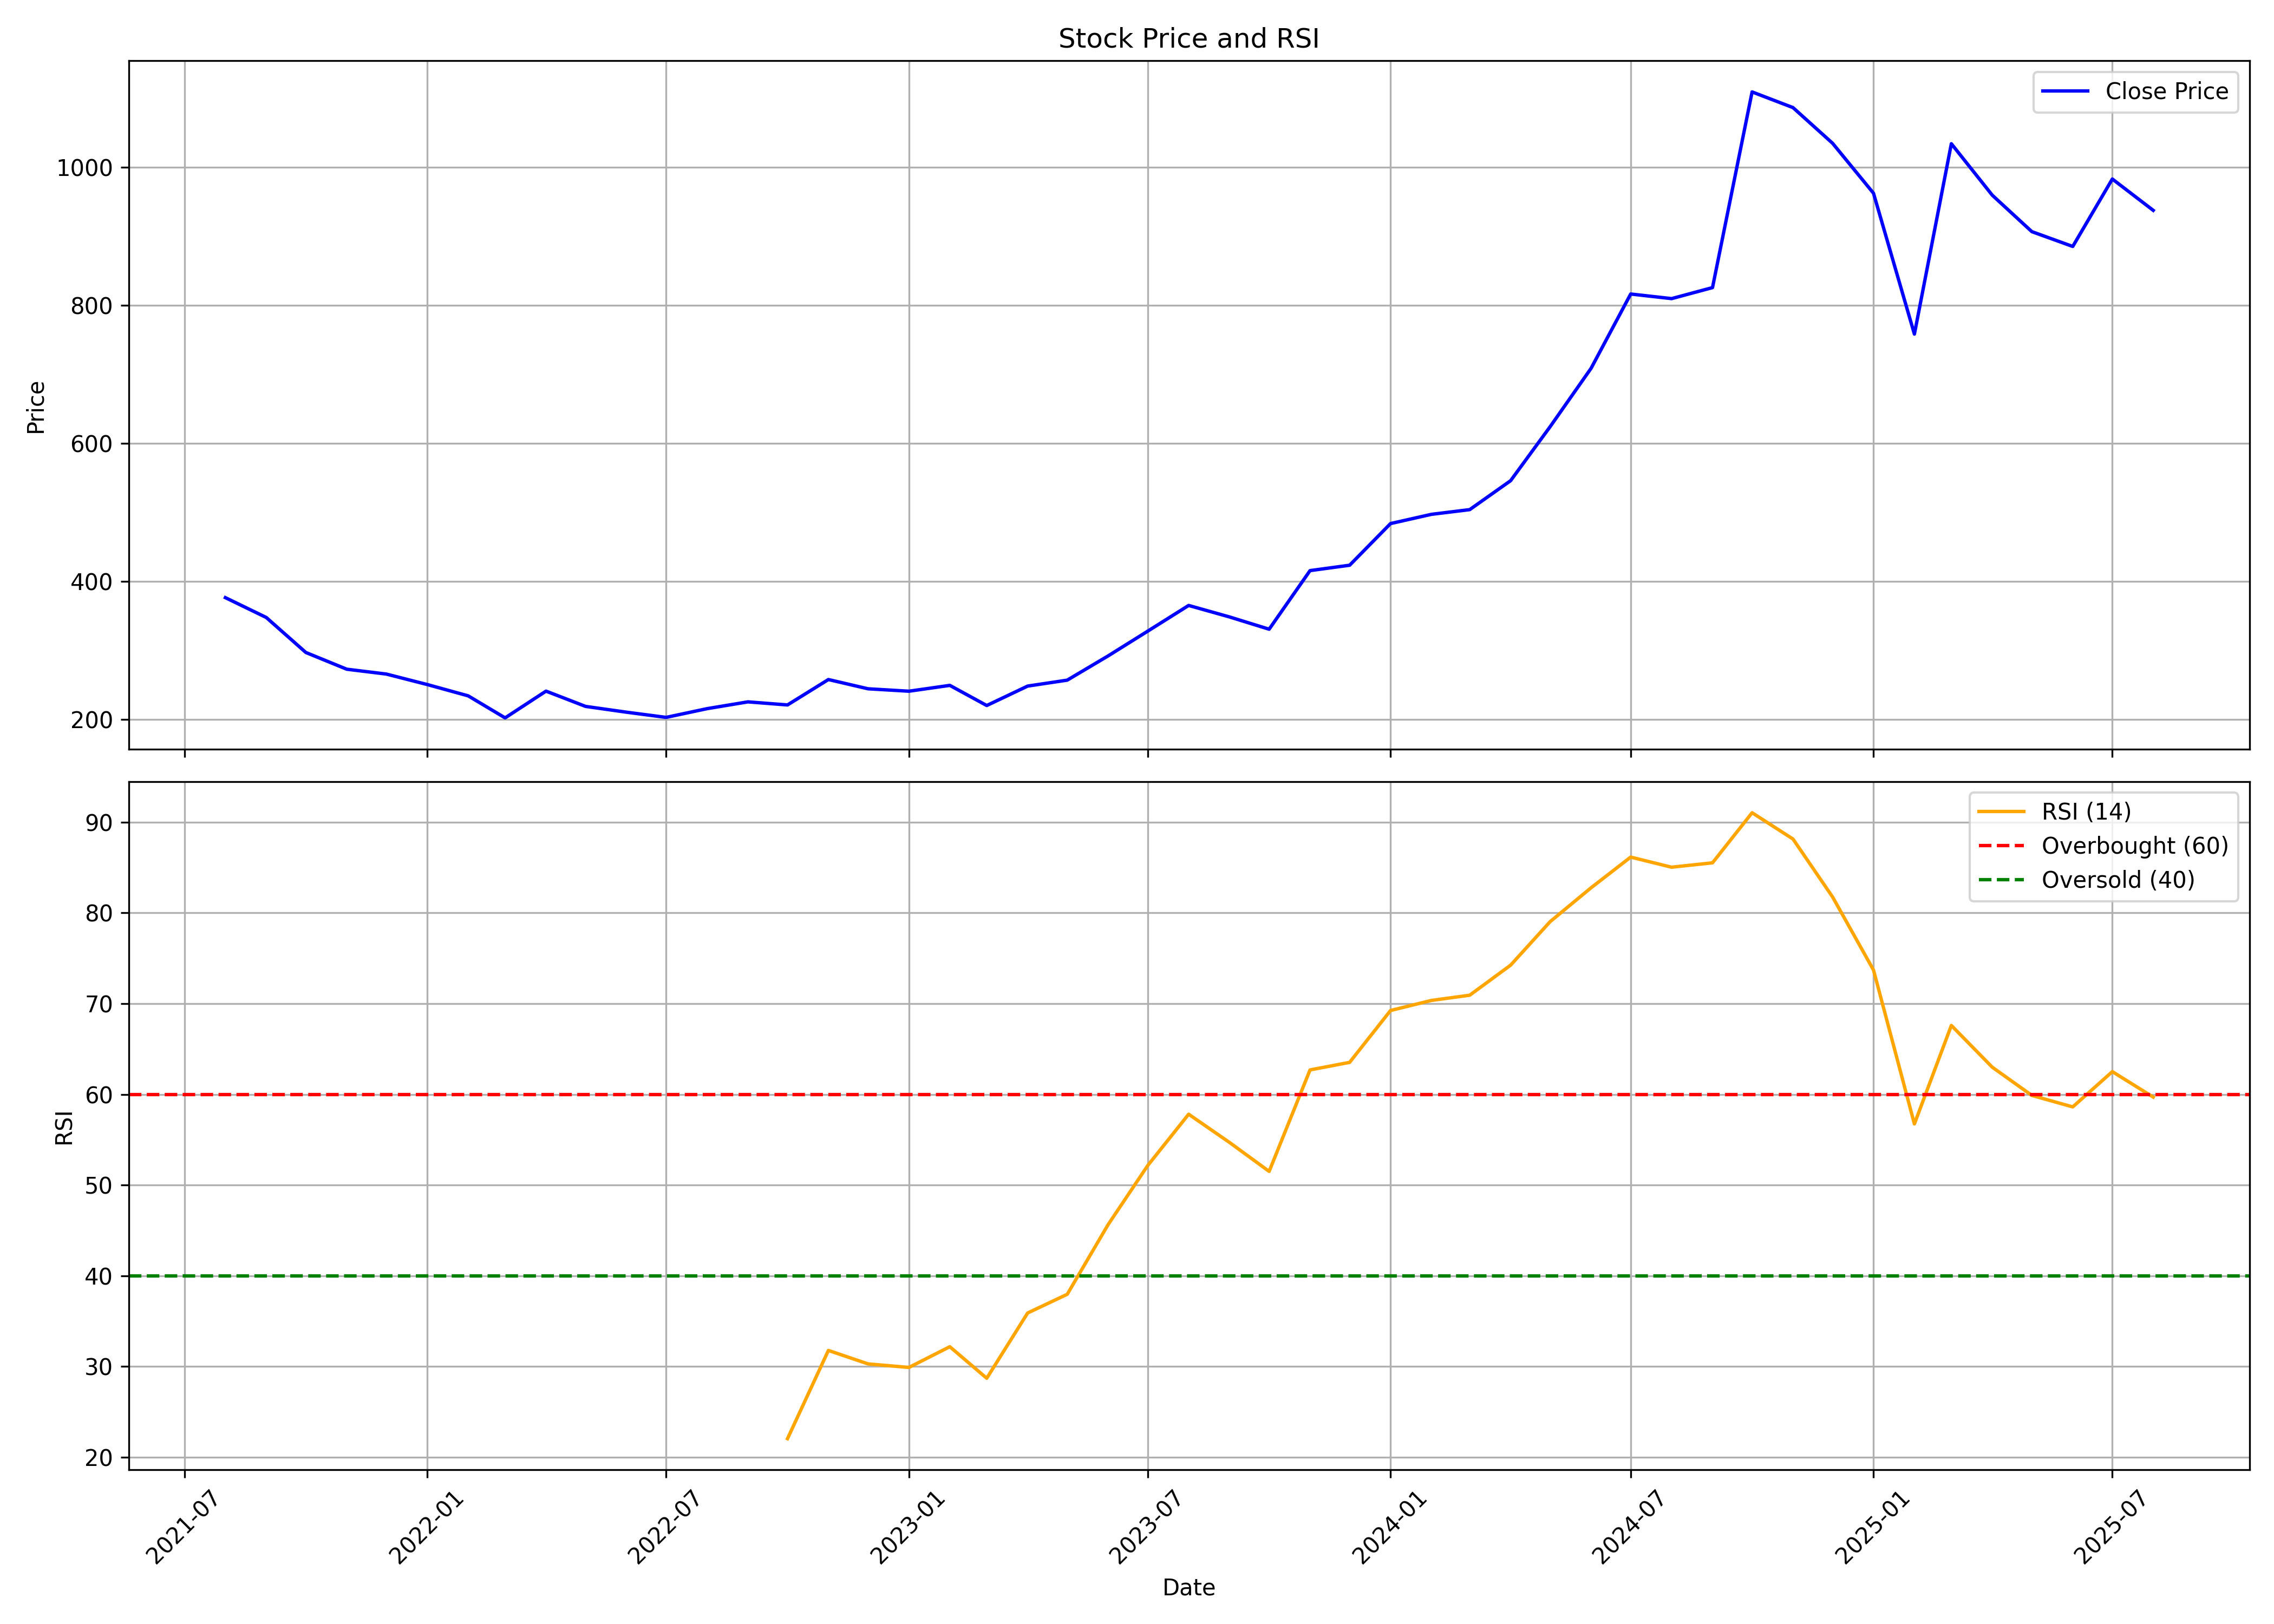

The data file committed next to this chart (first rows):
, date, symbol, open, high, low, close, volume, rsi
0, 2021-08-01, WINDLAS, 420.9, 435.3, 319.8, 376.5, 10718678, 
1, 2021-09-01, WINDLAS, 377.5, 395.9, 343.8, 347.7, 4418982, 
2, 2021-10-01, WINDLAS, 347.7, 369.8, 295.8, 297, 1653229, 
3, 2021-11-01, WINDLAS, 299.5, 312, 266.8, 272.8, 1606794, 
4, 2021-12-01, WINDLAS, 276.8, 284.5, 248.5, 265.8, 1648797, 
5, 2022-01-01, WINDLAS, 262.9, 277.6, 245.9, 250.6, 1098852, 
6, 2022-02-01, WINDLAS, 250.6, 282, 224.2, 234.2, 1352355, 
7, 2022-03-01, WINDLAS, 234.2, 239.8, 201.6, 202.3, 846716, 
8, 2022-04-01, WINDLAS, 206.9, 273.5, 204.2, 241.1, 1217066, 
9, 2022-05-01, WINDLAS, 239.9, 244, 205.1, 218.9, 758401, 
10, 2022-06-01, WINDLAS, 218.6, 225.4, 195.7, 210.5, 327069, 
11, 2022-07-01, WINDLAS, 213.7, 230.7, 200.3, 203, 399625, 
12, 2022-08-01, WINDLAS, 203.2, 225.3, 202, 215.6, 895833, 
13, 2022-09-01, WINDLAS, 215.2, 251.7, 208.3, 225.5, 1937786, 
14, 2022-10-01, WINDLAS, 226.8, 239.3, 207.2, 221, 665383, 22.04
15, 2022-11-01, WINDLAS, 221.1, 263.7, 220.3, 257.8, 1753757, 31.77
16, 2022-12-01, WINDLAS, 260.7, 260.7, 232.8, 244.5, 720645, 30.29
17, 2023-01-01, WINDLAS, 240.8, 253.6, 229.7, 240.9, 435626, 29.89
18, 2023-02-01, WINDLAS, 242.9, 257.4, 232.2, 249.4, 517071, 32.18
19, 2023-03-01, WINDLAS, 252.3, 252.3, 215.6, 220.2, 636336, 28.7
20, 2023-04-01, WINDLAS, 223.5, 249.2, 221, 248.4, 304943, 35.9
21, 2023-05-01, WINDLAS, 248.4, 276, 245.3, 257, 888448, 37.96
22, 2023-06-01, WINDLAS, 254.2, 310.3, 254.2, 292.1, 1709642, 45.65
23, 2023-07-01, WINDLAS, 292.1, 342, 288.9, 327.9, 2302691, 52.15
24, 2023-08-01, WINDLAS, 332.1, 411.4, 299.3, 365.2, 3366022, 57.81
25, 2023-09-01, WINDLAS, 365.6, 386.6, 326.1, 348.5, 962378, 54.69
26, 2023-10-01, WINDLAS, 352.1, 379.1, 307.7, 330.7, 892003, 51.51
27, 2023-11-01, WINDLAS, 331.3, 460.8, 326, 415.6, 3237357, 62.69
28, 2023-12-01, WINDLAS, 417.7, 451.8, 395.1, 423.4, 1787380, 63.53
29, 2024-01-01, WINDLAS, 426.6, 537.2, 426.6, 483.8, 6185701, 69.24
30, 2024-02-01, WINDLAS, 486.1, 576.2, 454.8, 497.1, 4205492, 70.35
31, 2024-03-01, WINDLAS, 499.6, 583.5, 468.2, 504, 3174225, 70.93
32, 2024-04-01, WINDLAS, 509.5, 571.8, 500.2, 545.9, 1154003, 74.24
33, 2024-05-01, WINDLAS, 545.9, 641.9, 489.5, 624.2, 2030236, 79.05
34, 2024-06-01, WINDLAS, 651.6, 784.6, 548.1, 708.7, 1790182, 82.78
35, 2024-07-01, WINDLAS, 741.6, 819.7, 650.8, 816.3, 1578563, 86.16
36, 2024-08-01, WINDLAS, 816.3, 888.7, 698.2, 809.6, 1885611, 85.04
37, 2024-09-01, WINDLAS, 817.2, 940.3, 797, 825.5, 1106791, 85.53
38, 2024-10-01, WINDLAS, 833.2, 1136, 822.6, 1109, 1149339, 91.05
39, 2024-11-01, WINDLAS, 1128, 1191, 899.6, 1086, 1484877, 88.15
40, 2024-12-01, WINDLAS, 1085, 1171, 991.7, 1035, 669446, 81.76
41, 2025-01-01, WINDLAS, 1042, 1068, 827.8, 962.3, 987150, 73.71
42, 2025-02-01, WINDLAS, 969.9, 1072, 660.9, 758.2, 2621647, 56.74
43, 2025-03-01, WINDLAS, 776.1, 1078, 772.7, 1034, 2489027, 67.6
44, 2025-04-01, WINDLAS, 1026, 1133, 808.1, 959.4, 1710941, 62.99
45, 2025-05-01, WINDLAS, 964.3, 1028, 865.6, 906.6, 1324712, 59.88
46, 2025-06-01, WINDLAS, 903.3, 955.9, 859.6, 885.2, 917768, 58.62
47, 2025-07-01, WINDLAS, 879.4, 1017, 869.5, 982.8, 1279909, 62.5
48, 2025-08-01, WINDLAS, 999.9, 1004, 907.0, 937.5, 213001, 59.7
